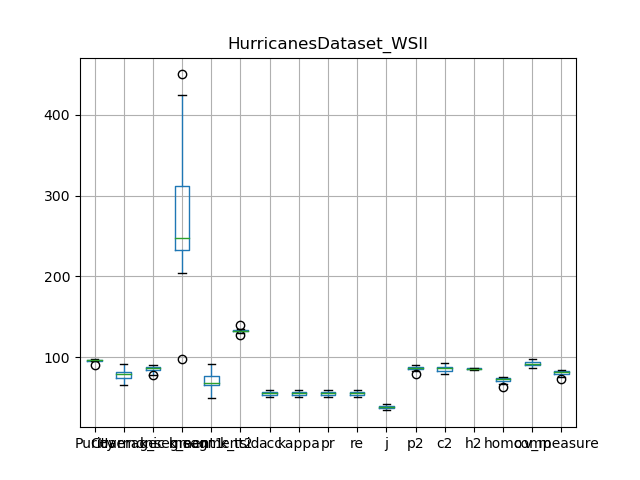

The file beside this chart, header and first rows:
, Purity, Coverage, Harmonic mean, best parameters, k_segment1, k_segment2, k_tsid, acc, kappa, pr, re, j, p2, c2, h2, homo, comp, v_measure
0, 98.01, 65.42, 78.46, {'window_size': 7, 'majority_vote_degree…, 425, 91, 130, 57.5, 57, 57.5, 57.5, 40.35, 90.81, 79.89, 85, 66.56, 87.59, 75.64
1, 95.7, 81.74, 88.17, {'window_size': 7, 'majority_vote_degree…, 228, 65, 134, 53.0, 52.39, 53.0, 53.0, 36.05, 84.38, 86.39, 85.37, 71.93, 89.97, 79.95
2, 95.13, 85.5, 90.06, {'window_size': 7, 'majority_vote_degree…, 204, 60, 135, 55.51, 54.84, 55.51, 55.51, 38.41, 83.23, 90.13, 86.55, 74.58, 94.21, 83.25
3, 97.97, 65.04, 78.18, {'window_size': 7, 'majority_vote_degree…, 450, 86, 134, 50.77, 50.24, 50.77, 50.77, 34.02, 89.14, 79.05, 83.8, 63.17, 86.29, 72.94
4, 95.89, 78.46, 86.3, {'window_size': 7, 'majority_vote_degree…, 248, 70, 132, 57.15, 56.54, 57.15, 57.15, 40.01, 85.85, 87.81, 86.82, 73.73, 93.12, 82.3
5, 96.05, 77.72, 85.92, {'window_size': 7, 'majority_vote_degree…, 267, 67, 132, 55.74, 55.14, 55.74, 55.74, 38.64, 85.55, 85.45, 85.5, 71.58, 90.92, 80.1
6, 96.12, 78.78, 86.59, {'window_size': 7, 'majority_vote_degree…, 247, 73, 127, 59.62, 59.04, 59.62, 59.62, 42.47, 86.84, 87.26, 87.05, 75.66, 93.59, 83.67
7, 89.75, 90.95, 90.35, {'window_size': 7, 'majority_vote_degree…, 98, 49, 140, 52.06, 51.25, 52.06, 52.06, 35.19, 79.42, 92.85, 85.61, 74.43, 97.25, 84.32
8, 97.12, 73.19, 83.47, {'window_size': 7, 'majority_vote_degree…, 327, 77, 132, 54.47, 53.85, 54.47, 54.47, 37.43, 87.47, 82.6, 84.96, 70, 90.83, 79.07
9, 96.42, 79.06, 86.88, {'window_size': 7, 'majority_vote_degree…, 247, 65, 132, 55.94, 55.3, 55.94, 55.94, 38.83, 86.14, 87.71, 86.92, 72.74, 93.8, 81.94
